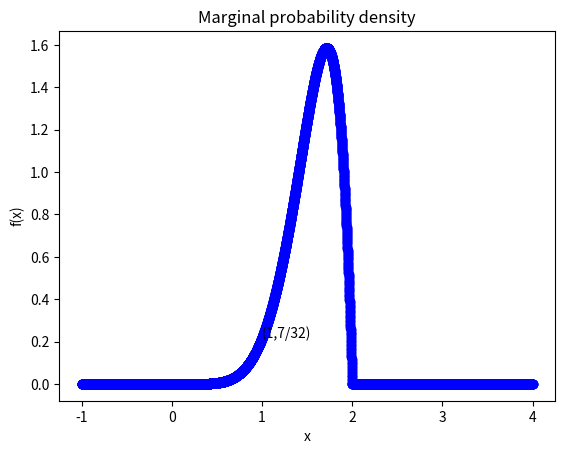

Python code for this plot:
import numpy as np
from pylab import *
import scipy 
import matplotlib.pyplot as plt 
#plotting data
x=linspace(-1,4,10000)    
y=zeros(10000)
y[x<2] = 0.21875*x[x<2]*x[x<2]*x[x<2]*x[x<2]*x[x<2]*x[x<2]*(2-x[x<2])
y[x>=2] = 0
y[x<=0] = 0
pos = np.where(np.abs(np.diff(y)) >= 2)[0]+1
x = np.insert(x, pos, np.nan)
y = np.insert(y, pos, np.nan)
#plotting
plt.ylabel("f(x)")  
plt.xlabel("x")  
plt.title("Marginal probability density")
annotate("(1,7/32)",(1,0.21875))
plt.plot(x, y, '-o', color ="blue", linewidth=0.2, label=r"$2x$")
plt.show()